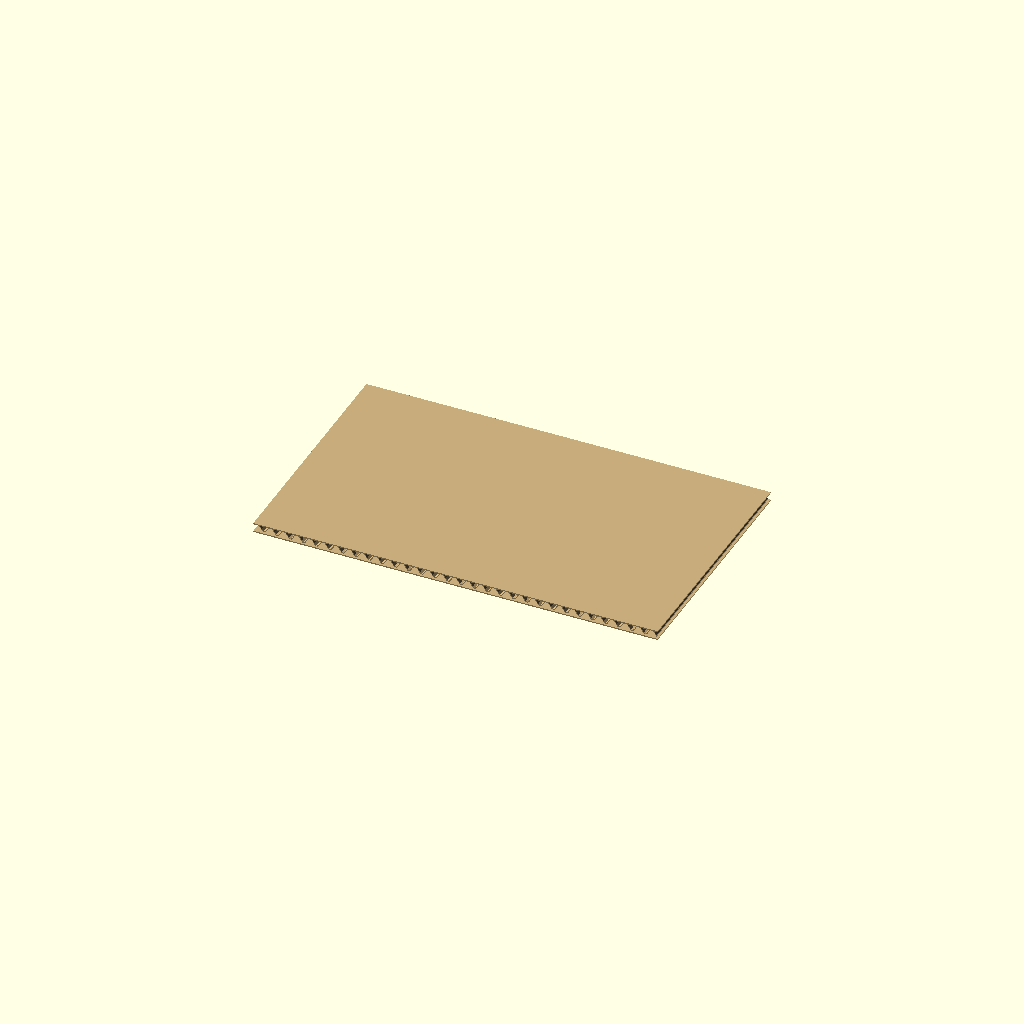
Cell 1 — every parameter at its default value.
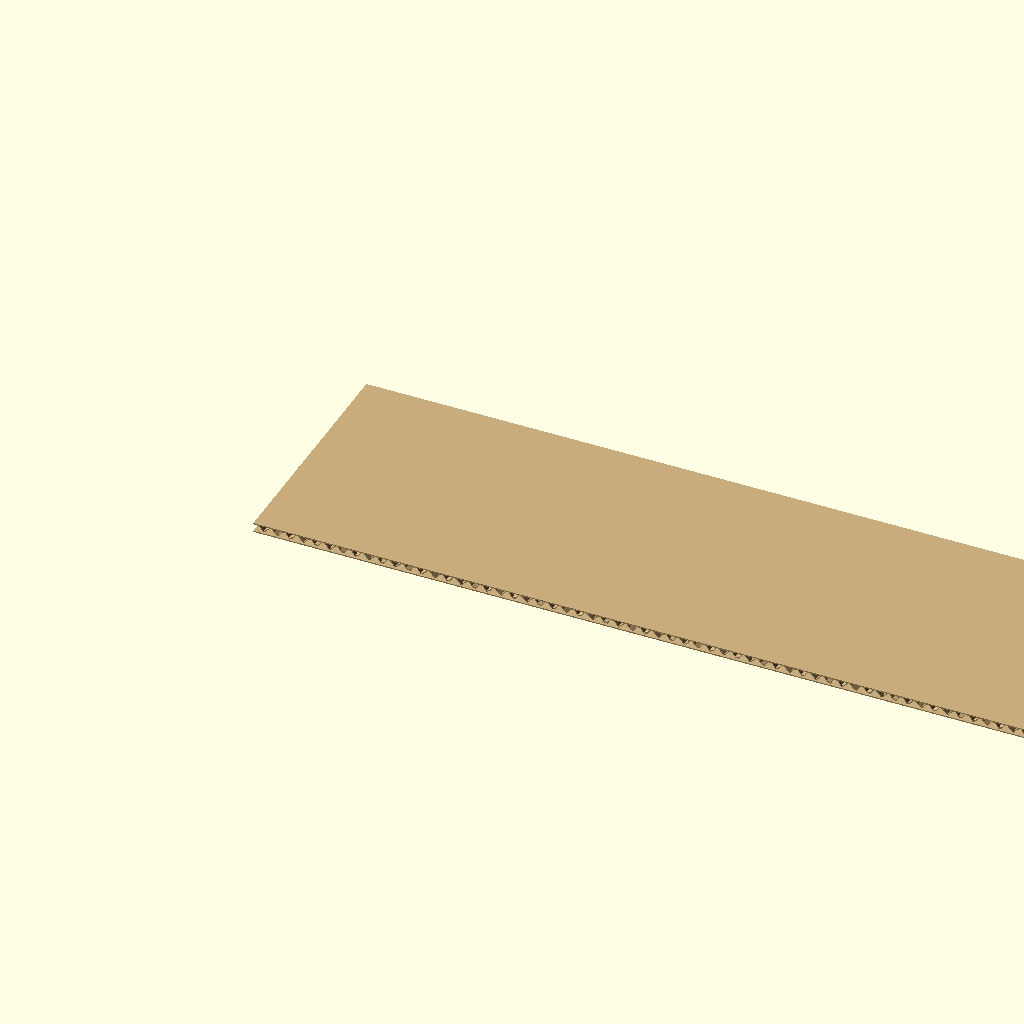
Cell 2 — sheet_len set to 400, the other parameters unchanged.
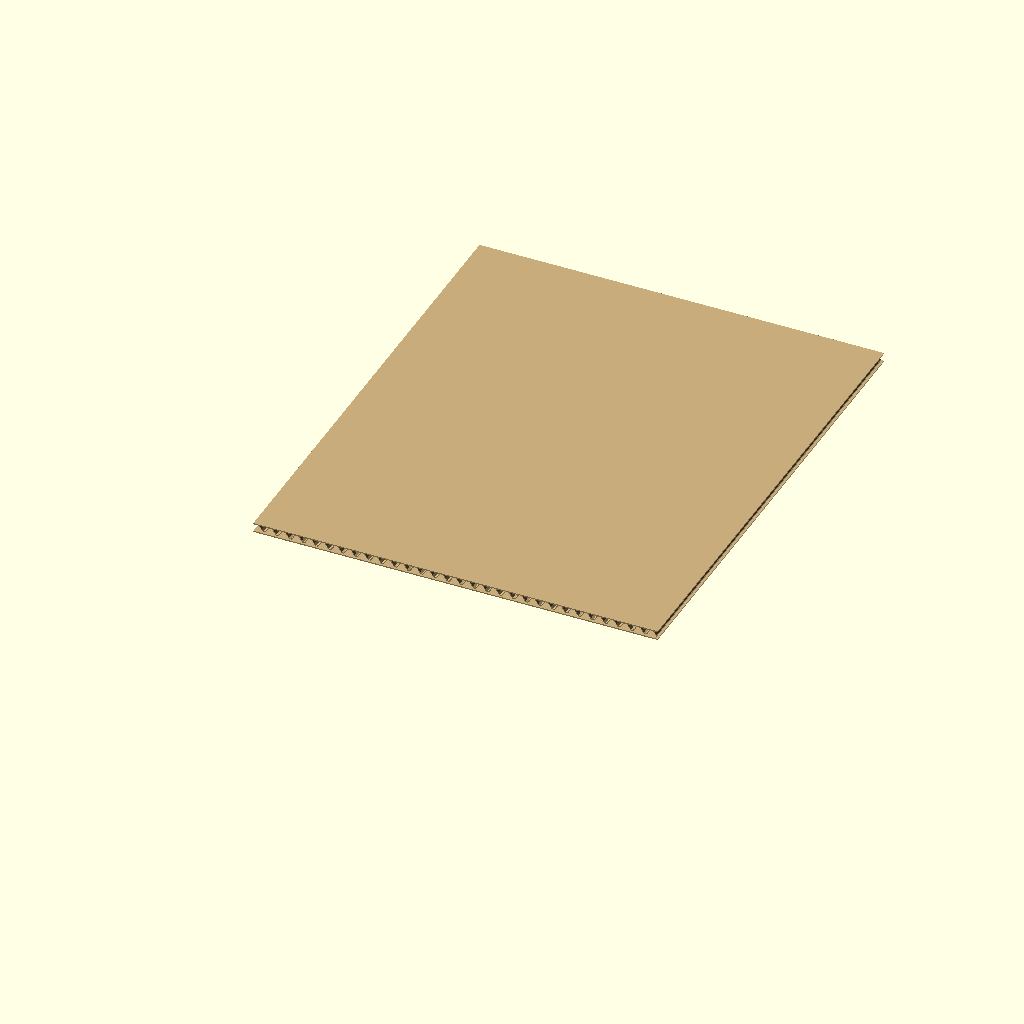
Cell 3: the same model with sheet_wid = 240.
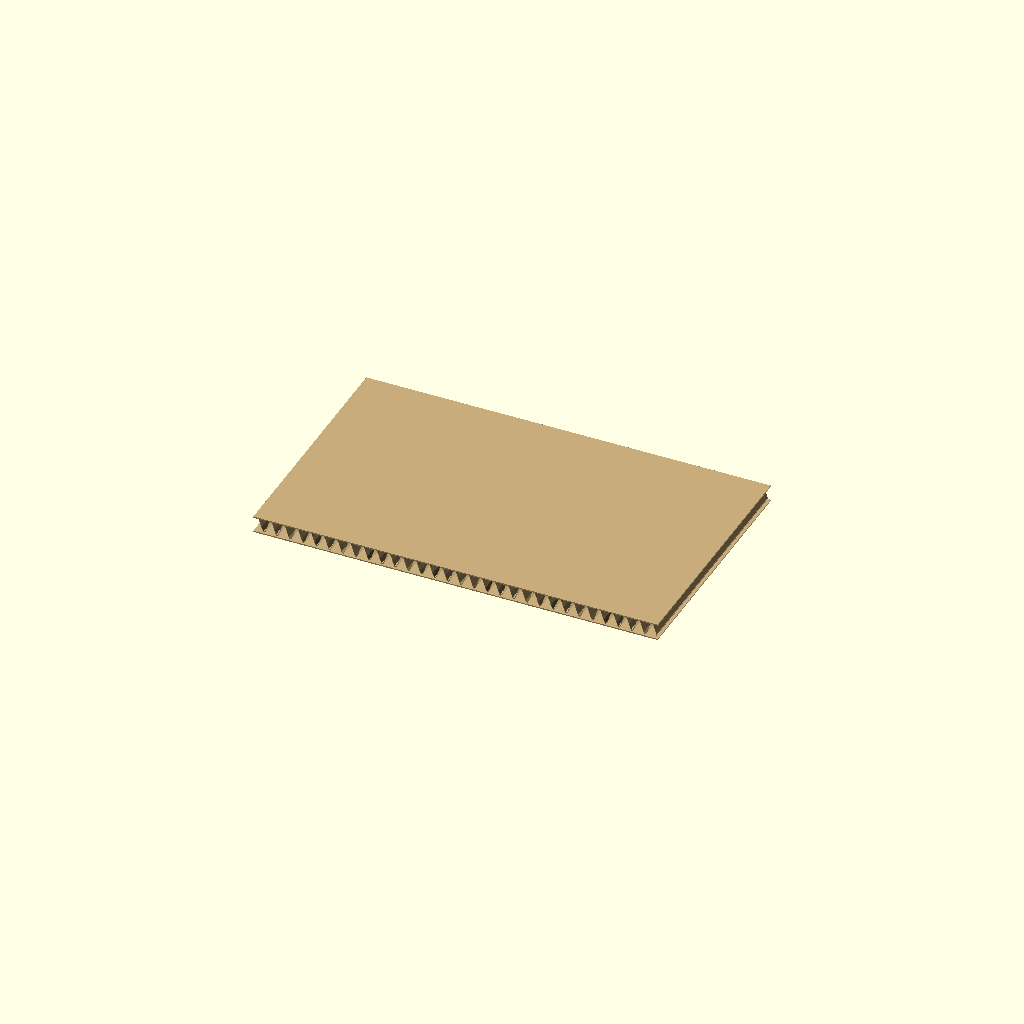
Cell 4: flute_amp = 3.6 (everything else at default).
One fixed orthographic camera (rotation 55°, 0°, 25°; colour scheme Cornfield) for every cell.
The OpenSCAD source (additional_study/matched_effort/results/direct_vlm/scad/sheet__Cardboard.scad):
$fn=64;

// Corrugated cardboard sheet (single-wall): two liners + sinusoidal fluting between
// Units: mm

// ---- Parameters ----
sheet_len = 200;
sheet_wid = 120;

liner_th = 0.6;          // thickness of each flat liner
flute_amp = 1.8;         // amplitude of flute (peak-to-mid)
flute_pitch = 6.5;       // wavelength along X
flute_wall = 0.7;        // thickness of flute web (approx)
edge_margin = 1.0;       // keep flutes slightly inset from edges

// Resolution controls
nx = 220;                // segments along length
ny = 90;                 // segments along width

// Derived
core_h = 2*flute_amp;     // distance between liners (excluding liner thickness)
total_th = core_h + 2*liner_th;

// ---- Helpers ----
function clamp(v, a, b) = v < a ? a : (v > b ? b : v);

// Sinusoidal mid-surface for flute (centered between liners)
function z_mid(x) = liner_th + flute_amp + flute_amp * sin(360 * x / flute_pitch);

// Build a thin "web" surface by giving the sinusoid a small thickness in Z
module flute_web() {
    x0 = edge_margin;
    x1 = sheet_len - edge_margin;
    y0 = edge_margin;
    y1 = sheet_wid - edge_margin;

    dx = (x1 - x0) / nx;
    dy = (y1 - y0) / ny;

    // Create a polyhedron as a thickened heightfield (top and bottom surfaces)
    // Vertices: (nx+1)*(ny+1) for bottom + same for top
    verts = [
        for (j = [0:ny], i = [0:nx]) 
            let(x = x0 + i*dx, y = y0 + j*dy, zm = z_mid(x))
            [x, y, zm - flute_wall/2],
        for (j = [0:ny], i = [0:nx]) 
            let(x = x0 + i*dx, y = y0 + j*dy, zm = z_mid(x))
            [x, y, zm + flute_wall/2]
    ];

    // Faces for bottom and top grids + side walls
    // Index helpers
    function idx(i,j) = j*(nx+1) + i;
    function idxT(i,j) = (ny+1)*(nx+1) + idx(i,j);

    faces = concat(
        // Bottom surface (winding downward)
        [
            for (j=[0:ny-1], i=[0:nx-1])
                [ idx(i,j), idx(i+1,j), idx(i+1,j+1), idx(i,j+1) ]
        ],
        // Top surface (winding upward)
        [
            for (j=[0:ny-1], i=[0:nx-1])
                [ idxT(i,j), idxT(i,j+1), idxT(i+1,j+1), idxT(i+1,j) ]
        ],
        // Sides: i=0 and i=nx
        [
            for (j=[0:ny-1])
                [ idx(0,j), idx(0,j+1), idxT(0,j+1), idxT(0,j) ],
            for (j=[0:ny-1])
                [ idx(nx,j), idxT(nx,j), idxT(nx,j+1), idx(nx,j+1) ]
        ],
        // Sides: j=0 and j=ny
        [
            for (i=[0:nx-1])
                [ idx(i,0), idxT(i,0), idxT(i+1,0), idx(i+1,0) ],
            for (i=[0:nx-1])
                [ idx(i,ny), idx(i+1,ny), idxT(i+1,ny), idxT(i,ny) ]
        ]
    );

    polyhedron(points=verts, faces=faces, convexity=10);
}

module liner(z0) {
    translate([0,0,z0])
        cube([sheet_len, sheet_wid, liner_th], center=false);
}

// ---- Model ----
module corrugated_cardboard_sheet() {
    // Slightly warm cardboard color in preview
    color([0.78, 0.67, 0.48])
    union() {
        // Bottom liner
        liner(0);

        // Top liner
        liner(liner_th + core_h);

        // Flute web between liners
        flute_web();
    }
}

corrugated_cardboard_sheet();
Parameter table extracted from the source (name, type, default, range or options):
sheet_len: number, default 200
sheet_wid: number, default 120
liner_th: number, default 0.6
flute_amp: number, default 1.8
flute_pitch: number, default 6.5
flute_wall: number, default 0.7
edge_margin: number, default 1
nx: number, default 220
ny: number, default 90
